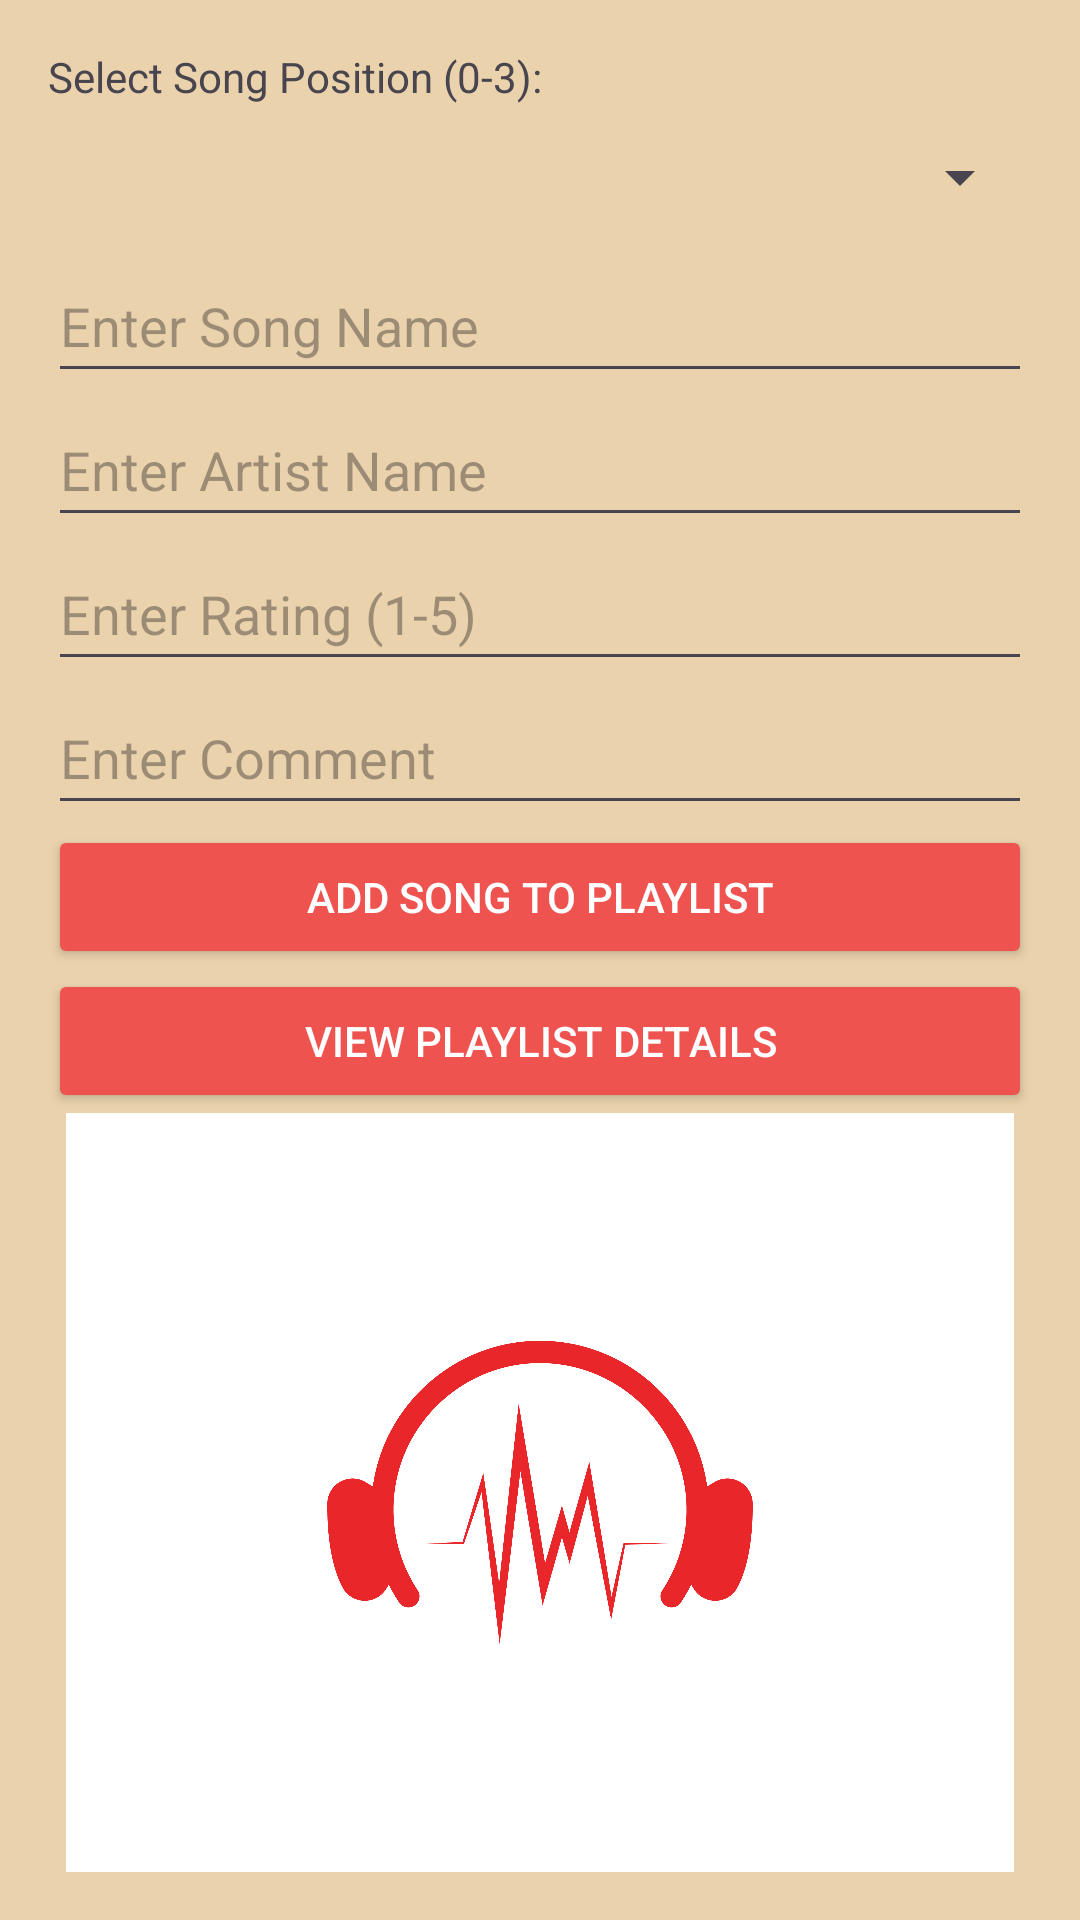

Reconstruct the res/layout file that produces this screen, plus the resources it refers to.
<!-- AndroidManifest.xml: application theme Theme.Summativepract1 -->
<!-- res/layout/activity_main2.xml -->
<?xml version="1.0" encoding="utf-8"?>
<LinearLayout
    xmlns:android="http://schemas.android.com/apk/res/android"
    xmlns:app="http://schemas.android.com/apk/res-auto"
    xmlns:tools="http://schemas.android.com/tools"
    android:layout_width="match_parent"
    android:layout_height="match_parent"
    android:orientation="vertical"
    android:padding="16dp"
    tools:ignore="ExtraText"
    android:backgroundTint="#EAD2AC"
    android:background="@drawable/img">

    <TextView
        android:layout_width="wrap_content"
        android:layout_height="wrap_content"
        android:text="@string/select_song_position_0_3" />

    <Spinner
        android:id="@+id/spinnerSongIndex"
        android:layout_width="match_parent"
        android:layout_height="wrap_content"
        android:minHeight="48dp" />

    <EditText
        android:id="@+id/inputSongTitle"
        android:layout_width="match_parent"
        android:layout_height="wrap_content"
        android:hint="Enter Song Name"
        android:minHeight="48dp" />

    <EditText
        android:id="@+id/inputArtistName"
        android:layout_width="match_parent"
        android:layout_height="wrap_content"
        android:hint="Enter Artist Name"
        android:minHeight="48dp" />

    <EditText
        android:id="@+id/inputRating"
        android:layout_width="match_parent"
        android:layout_height="wrap_content"
        android:hint="Enter Rating (1-5)"
        android:inputType="number"
        android:minHeight="48dp" />

    <EditText
        android:id="@+id/inputComment"
        android:layout_width="match_parent"
        android:layout_height="wrap_content"
        android:hint="Enter Comment"
        android:minHeight="48dp" />

    <Button
        android:id="@+id/btnAddSong"
        android:layout_width="match_parent"
        android:layout_height="wrap_content"
        android:text="Add Song to Playlist"
        android:backgroundTint="#EF5350"
        android:textColor="#FFF"/>

    <Button
        android:id="@+id/btnViewDetails"
        android:layout_width="match_parent"
        android:layout_height="wrap_content"
        android:text="View Playlist Details"
        android:backgroundTint="#EF5350"
        android:textColor="#FFF"/>

    <ImageView
        android:id="@+id/imageView2"
        android:layout_width="match_parent"
        android:layout_height="wrap_content"
        android:src="@drawable/img" />

    <Button
        android:id="@+id/btnExit"
        android:layout_width="match_parent"
        android:layout_height="wrap_content"
        android:text="Exit App"
        android:backgroundTint="#EF5350"
        android:textColor="#FFF"/>

</LinearLayout>
<!-- resources referenced by this layout -->
<resources>
  <!-- drawable img: png bitmap (drawable, 510977 bytes) -->
  <string name="select_song_position_0_3">Select Song Position (0-3):</string>
  <style name="Theme.Summativepract1" parent="Base.Theme.Summativepract1" />
  <style name="Base.Theme.Summativepract1" parent="Theme.Material3.DayNight.NoActionBar">
          
          
      </style>
</resources>
